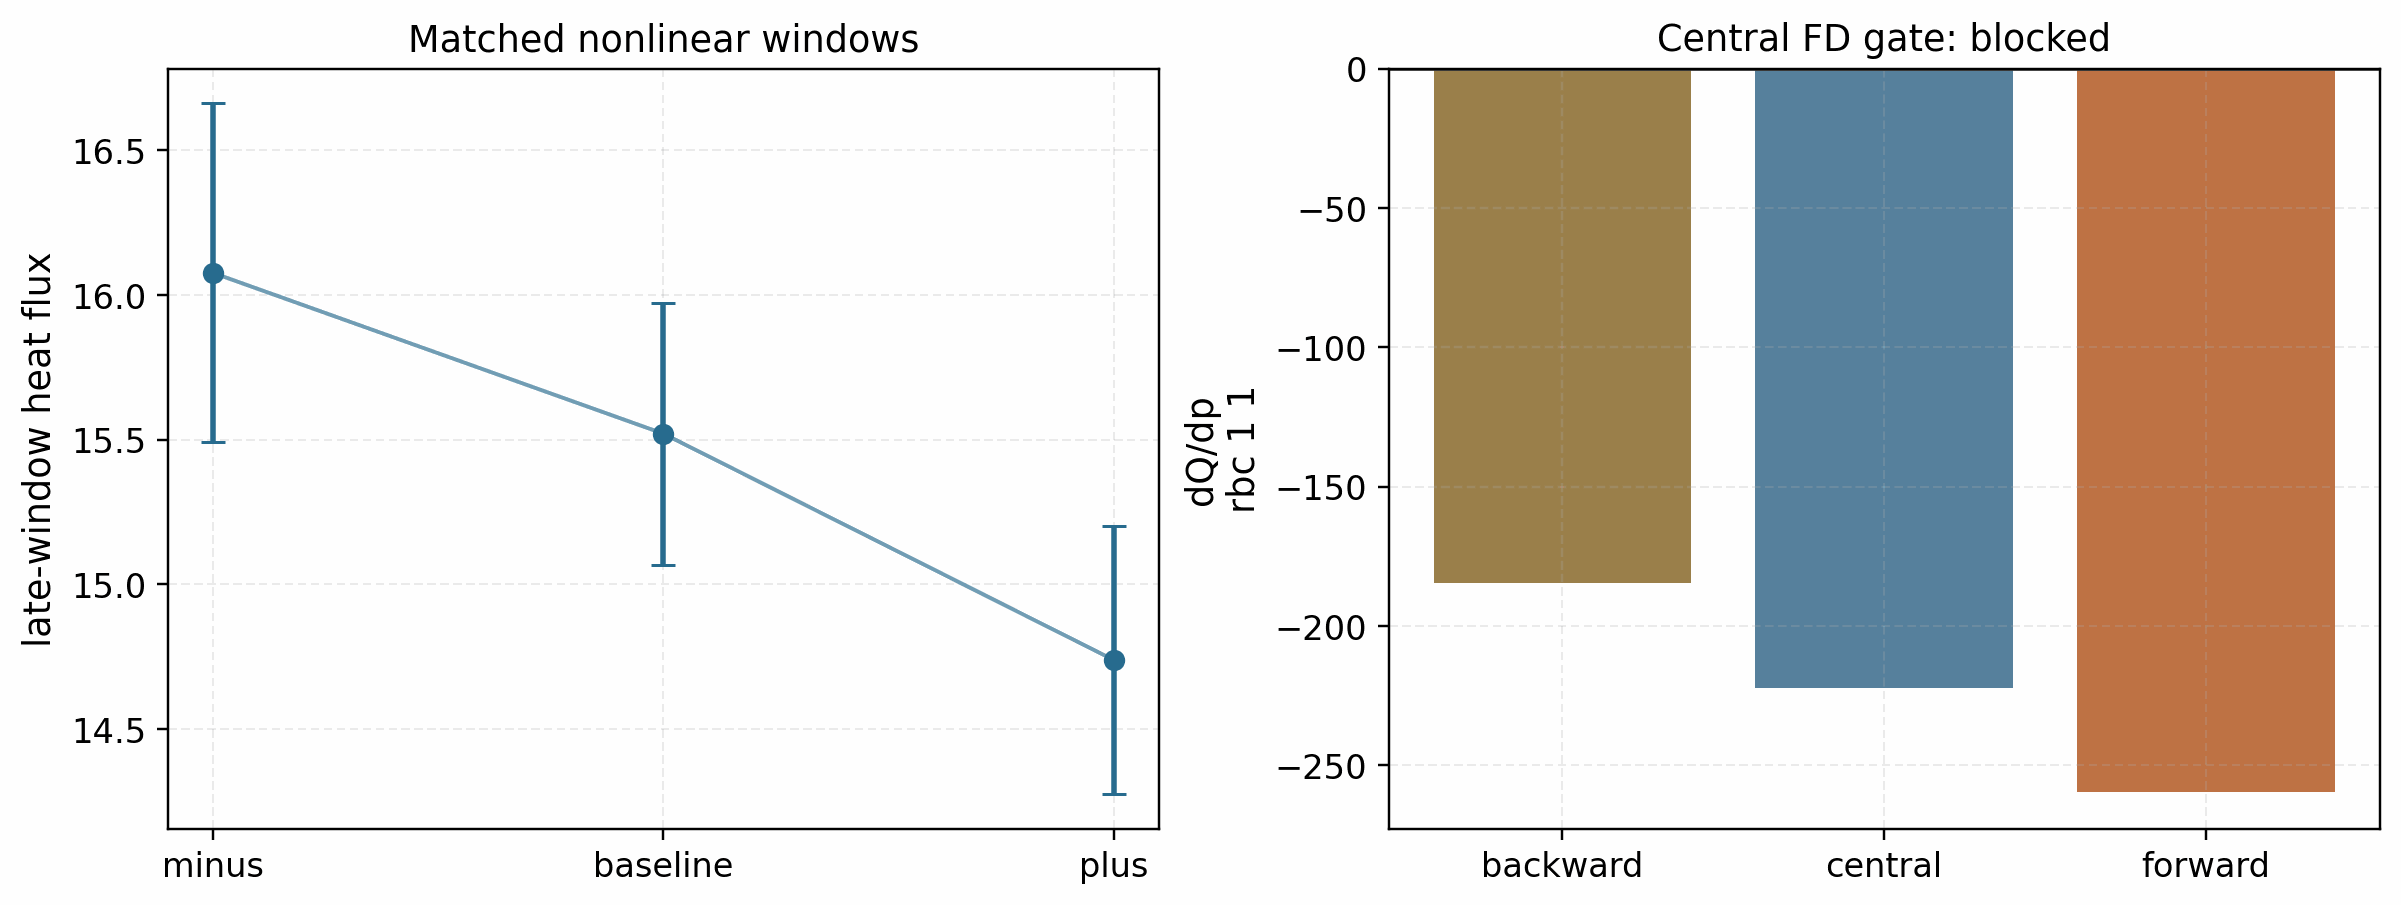

The table this chart was drawn from, first rows:
state, case, path, passed, ensemble_mean, combined_sem, combined_sem_rel, mean_rel_spread, n_reports
minus, qa_ess_profile_gradient_rbc_1_1_nonlinea…, docs/_static/qa_ess_profile_gradient_rbc…, True, 16.08, 0.5864, 0.03647, 0.02052, 3
baseline, qa_ess_profile_gradient_rbc_1_1_nonlinea…, docs/_static/qa_ess_profile_gradient_rbc…, True, 15.52, 0.453, 0.02918, 0.06504, 3
plus, qa_ess_profile_gradient_rbc_1_1_nonlinea…, docs/_static/qa_ess_profile_gradient_rbc…, True, 14.74, 0.4635, 0.03145, 0.1087, 3
